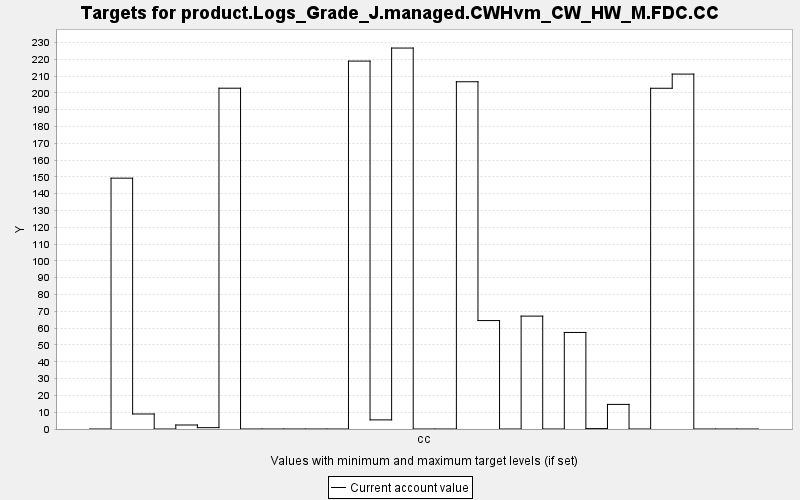

The table this chart was drawn from, first rows:
TARGET, PERIOD, YEAR, PERIODWIDTH, MINIMUM, MAXIMUM, MINWEIGHT, MAXWEIGHT, CURRENT, SUMMARY
product.Logs_Grade_J.managed.CWHvm_CW_HW…, 0, 0, 10.0, 0.0, 10000, 1.0, 1.0, 0.0, 0.0
product.Logs_Grade_J.managed.CWHvm_CW_HW…, 1, 10, 10.0, 0.0, 10000, 1.0, 1.0, 149.2, 0.0
product.Logs_Grade_J.managed.CWHvm_CW_HW…, 2, 20, 10.0, 0.0, 10000, 1.0, 1.0, 8.938, 0.0
product.Logs_Grade_J.managed.CWHvm_CW_HW…, 3, 30, 10.0, 0.0, 10000, 1.0, 1.0, 0.0, 0.0
product.Logs_Grade_J.managed.CWHvm_CW_HW…, 4, 40, 10.0, 0.0, 10000, 1.0, 1.0, 2.38, 0.0
product.Logs_Grade_J.managed.CWHvm_CW_HW…, 5, 50, 10.0, 0.0, 10000, 1.0, 1.0, 0.801, 0.0
product.Logs_Grade_J.managed.CWHvm_CW_HW…, 6, 60, 10.0, 0.0, 10000, 1.0, 1.0, 202.8, 0.0
product.Logs_Grade_J.managed.CWHvm_CW_HW…, 7, 70, 10.0, 0.0, 10000, 1.0, 1.0, 0.0, 0.0
product.Logs_Grade_J.managed.CWHvm_CW_HW…, 8, 80, 10.0, 0.0, 10000, 1.0, 1.0, 0.0, 0.0
product.Logs_Grade_J.managed.CWHvm_CW_HW…, 9, 90, 10.0, 0.0, 10000, 1.0, 1.0, 0.0, 0.0
product.Logs_Grade_J.managed.CWHvm_CW_HW…, 10, 100, 10.0, 0.0, 10000, 1.0, 1.0, 0.0, 0.0
product.Logs_Grade_J.managed.CWHvm_CW_HW…, 11, 110, 10.0, 0.0, 10000, 1.0, 1.0, 0.0, 0.0
product.Logs_Grade_J.managed.CWHvm_CW_HW…, 12, 120, 10.0, 0.0, 10000, 1.0, 1.0, 218.9, 0.0
product.Logs_Grade_J.managed.CWHvm_CW_HW…, 13, 130, 10.0, 0.0, 10000, 1.0, 1.0, 5.425, 0.0
product.Logs_Grade_J.managed.CWHvm_CW_HW…, 14, 140, 10.0, 0.0, 10000, 1.0, 1.0, 226.6, 0.0
product.Logs_Grade_J.managed.CWHvm_CW_HW…, 15, 150, 10.0, 0.0, 10000, 1.0, 1.0, 0.0, 0.0
product.Logs_Grade_J.managed.CWHvm_CW_HW…, 16, 160, 10.0, 0.0, 10000, 1.0, 1.0, 0.0, 0.0
product.Logs_Grade_J.managed.CWHvm_CW_HW…, 17, 170, 10.0, 0.0, 10000, 1.0, 1.0, 206.6, 0.0
product.Logs_Grade_J.managed.CWHvm_CW_HW…, 18, 180, 10.0, 0.0, 10000, 1.0, 1.0, 64.51, 0.0
product.Logs_Grade_J.managed.CWHvm_CW_HW…, 19, 190, 10.0, 0.0, 10000, 1.0, 1.0, 0.0, 0.0
product.Logs_Grade_J.managed.CWHvm_CW_HW…, 20, 200, 10.0, 0.0, 10000, 1.0, 1.0, 67.16, 0.0
product.Logs_Grade_J.managed.CWHvm_CW_HW…, 21, 210, 10.0, 0.0, 10000, 1.0, 1.0, 0.0, 0.0
product.Logs_Grade_J.managed.CWHvm_CW_HW…, 22, 220, 10.0, 0.0, 10000, 1.0, 1.0, 57.44, 0.0
product.Logs_Grade_J.managed.CWHvm_CW_HW…, 23, 230, 10.0, 0.0, 10000, 1.0, 1.0, 0.238, 0.0
product.Logs_Grade_J.managed.CWHvm_CW_HW…, 24, 240, 10.0, 0.0, 10000, 1.0, 1.0, 14.64, 0.0
product.Logs_Grade_J.managed.CWHvm_CW_HW…, 25, 250, 10.0, 0.0, 10000, 1.0, 1.0, 0.0, 0.0
product.Logs_Grade_J.managed.CWHvm_CW_HW…, 26, 260, 10.0, 0.0, 10000, 1.0, 1.0, 202.7, 0.0
product.Logs_Grade_J.managed.CWHvm_CW_HW…, 27, 270, 10.0, 0.0, 10000, 1.0, 1.0, 211.1, 0.0
product.Logs_Grade_J.managed.CWHvm_CW_HW…, 28, 280, 10.0, 0.0, 10000, 1.0, 1.0, 0.0, 0.0
product.Logs_Grade_J.managed.CWHvm_CW_HW…, 29, 290, 10.0, 0.0, 10000, 1.0, 1.0, 0.0, 0.0
product.Logs_Grade_J.managed.CWHvm_CW_HW…, 30, 300, 10.0, 0.0, 10000, 1.0, 1.0, 0.0, 0.0
